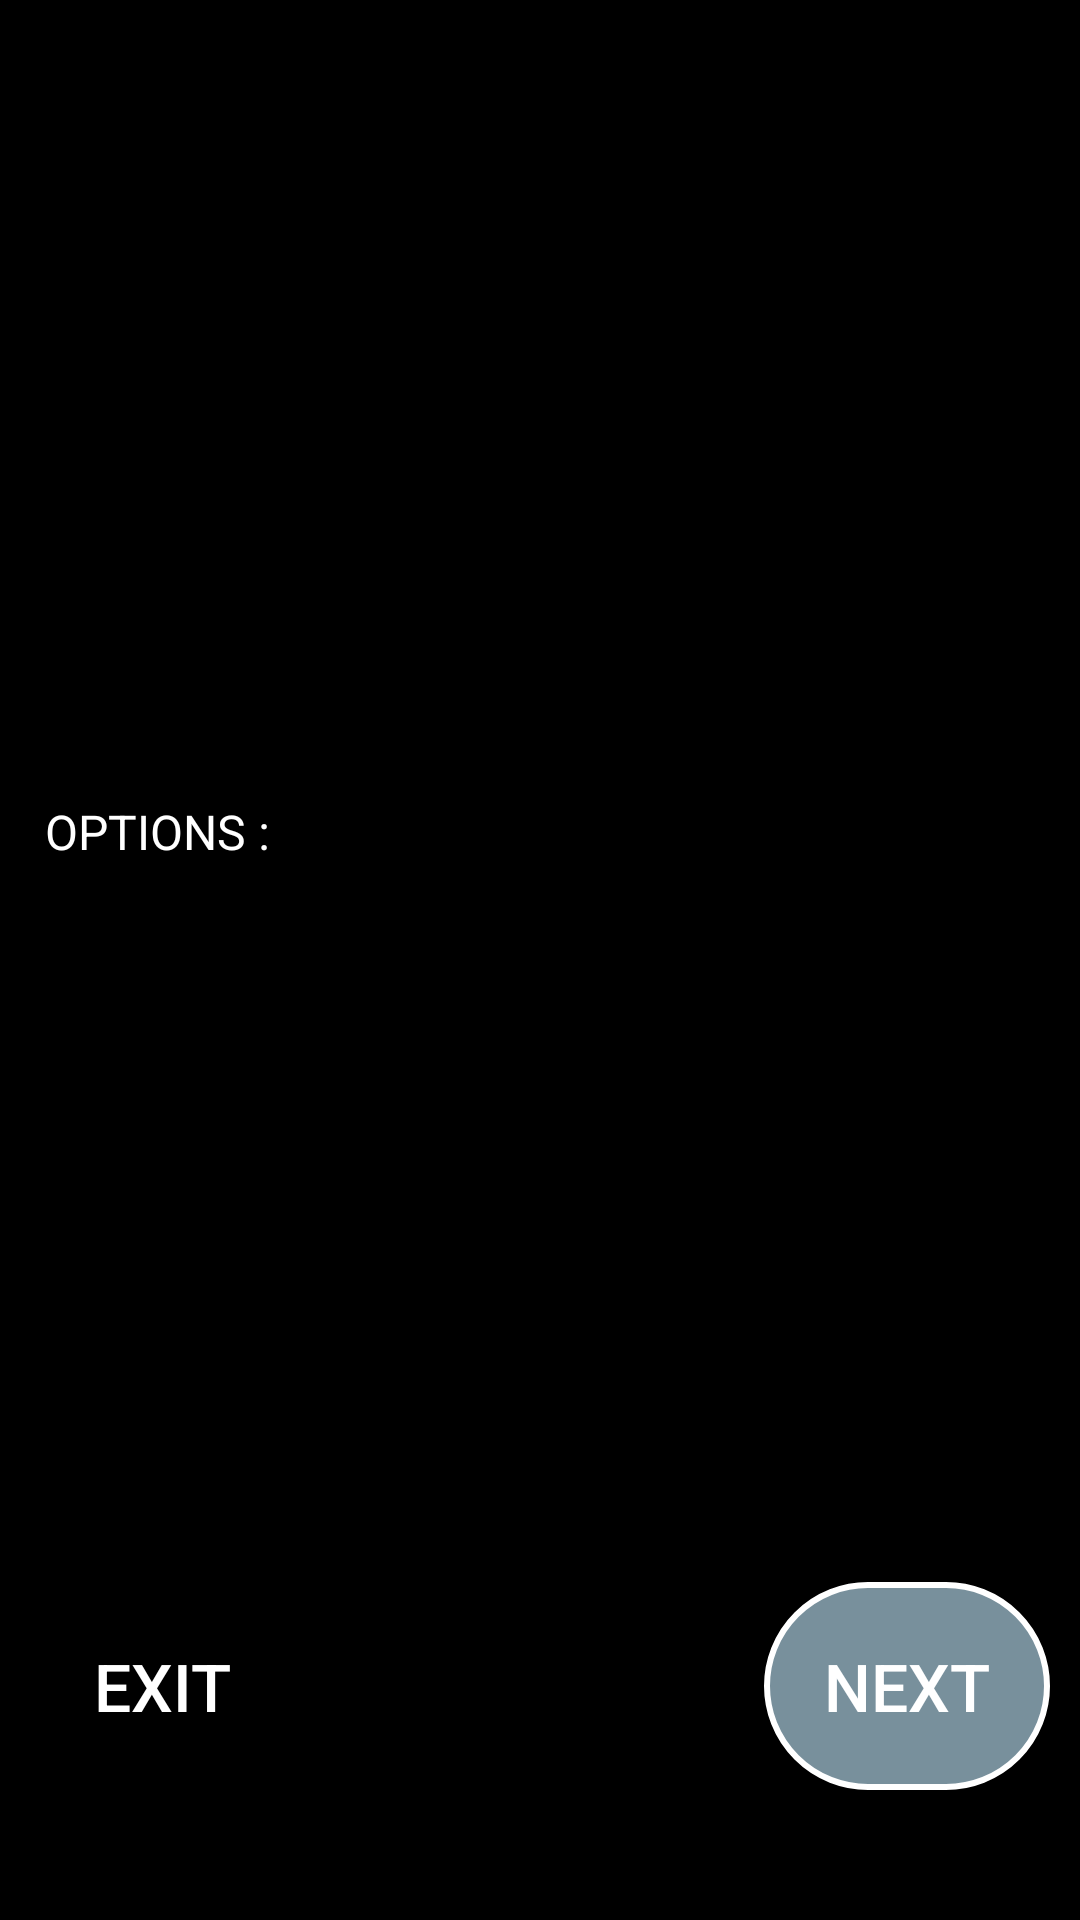

Here is an Android app screen rendered from its layout file. Give the layout XML and the strings, colors and styles it references.
<!-- AndroidManifest.xml: application theme AppTheme -->
<!-- res/layout/normal.xml -->
<?xml version="1.0" encoding="utf-8"?>
<androidx.constraintlayout.widget.ConstraintLayout xmlns:android="http://schemas.android.com/apk/res/android"
    xmlns:app="http://schemas.android.com/apk/res-auto"
    android:layout_width="match_parent"
    android:layout_height="match_parent"
    android:background="#000000"
    android:padding="10sp">

    <RadioGroup
        android:id="@+id/radioGroup"
        android:layout_width="match_parent"
        android:layout_height="wrap_content"
        app:layout_constraintBottom_toBottomOf="parent"
        app:layout_constraintEnd_toEndOf="parent"
        app:layout_constraintHorizontal_bias="0.0"
        app:layout_constraintStart_toStartOf="parent"
        app:layout_constraintTop_toTopOf="parent"
        app:layout_constraintVertical_bias="0.61">

        <RadioButton
            android:textColor="#FFF"
            android:id="@+id/option1"
            android:layout_width="match_parent"
            android:layout_height="wrap_content"
            android:layout_margin="10sp"
            android:clickable="true"
            android:focusable="true" />

        <RadioButton
            android:textColor="#FFF"
            android:id="@+id/option2"
            android:layout_width="match_parent"
            android:layout_height="wrap_content"
            android:layout_margin="10sp" />

        <RadioButton
            android:textColor="#FFF"
            android:id="@+id/option3"
            android:layout_width="match_parent"
            android:layout_height="wrap_content"
            android:layout_margin="10sp" />
    </RadioGroup>

    <TextView
        android:id="@+id/textView"
        android:layout_width="187dp"
        android:layout_height="81dp"
        android:autoSizeTextType="uniform"
        android:gravity="clip_horizontal|center_horizontal"
        android:textSize="51sp"
        app:layout_constraintBottom_toBottomOf="parent"
        app:layout_constraintEnd_toEndOf="parent"
        app:layout_constraintStart_toStartOf="parent"
        app:layout_constraintTop_toTopOf="parent"
        app:layout_constraintVertical_bias="0.16000003" />

    <TextView
        android:id="@+id/textView3"
        android:layout_width="wrap_content"
        android:layout_height="wrap_content"
        android:padding="5sp"
        android:text="@string/options"
        android:textSize="16sp"
        app:layout_constraintBottom_toTopOf="@+id/radioGroup"
        app:layout_constraintEnd_toEndOf="parent"
        app:layout_constraintHorizontal_bias="0.0"
        app:layout_constraintStart_toStartOf="@+id/radioGroup"
        app:layout_constraintTop_toTopOf="parent"
        app:layout_constraintVertical_bias="1.0" />

    <Button
        android:id="@+id/menu"
        android:layout_width="wrap_content"
        android:layout_height="wrap_content"
        android:background="@drawable/button_ripple"
        android:padding="20sp"
        android:text="@string/exit"
        android:textSize="22sp"
        app:layout_constraintBottom_toBottomOf="parent"
        app:layout_constraintEnd_toEndOf="parent"
        app:layout_constraintHorizontal_bias="0.0"
        app:layout_constraintStart_toStartOf="parent"
        app:layout_constraintTop_toBottomOf="@+id/radioGroup"
        app:layout_constraintVertical_bias="0.7" />

    <Button
        android:id="@+id/next"
        android:layout_width="wrap_content"
        android:layout_height="wrap_content"
        android:background="@drawable/button_background"
        android:padding="20sp"
        android:text="@string/next"
        android:textSize="22sp"
        app:layout_constraintBottom_toBottomOf="@+id/menu"
        app:layout_constraintEnd_toEndOf="parent"
        app:layout_constraintHorizontal_bias="1.0"
        app:layout_constraintStart_toStartOf="parent"
        app:layout_constraintTop_toTopOf="@+id/menu" />

</androidx.constraintlayout.widget.ConstraintLayout>
<!-- resources referenced by this layout -->
<resources>
  <!-- drawable button_background (drawable) -->
  <?xml version="1.0" encoding="utf-8"?>
  <selector xmlns:android="http://schemas.android.com/apk/res/android">
      <item>
          <shape android:shape="rectangle">
              <solid android:color="#78909C" />
              <corners android:radius="40sp" />
              <stroke android:width="2sp" android:color="#FFF" />
          </shape>
      </item>
  </selector>
  <string name="exit">EXIT</string>
  <string name="next">NEXT</string>
  <string name="options">OPTIONS :</string>
  <style name="AppTheme" parent="Theme.AppCompat.DayNight.NoActionBar">
          
          <item name="android:textColor">#FFF</item>
          <item name="colorPrimary">@color/colorPrimary</item>
          <item name="colorPrimaryDark">@color/colorPrimaryDark</item>
          <item name="colorAccent">@color/colorAccent</item>
      </style>
  <color name="colorPrimary">#6200EE</color>
  <color name="colorPrimaryDark">#000000</color>
  <color name="colorAccent">#03DAC5</color>
</resources>
